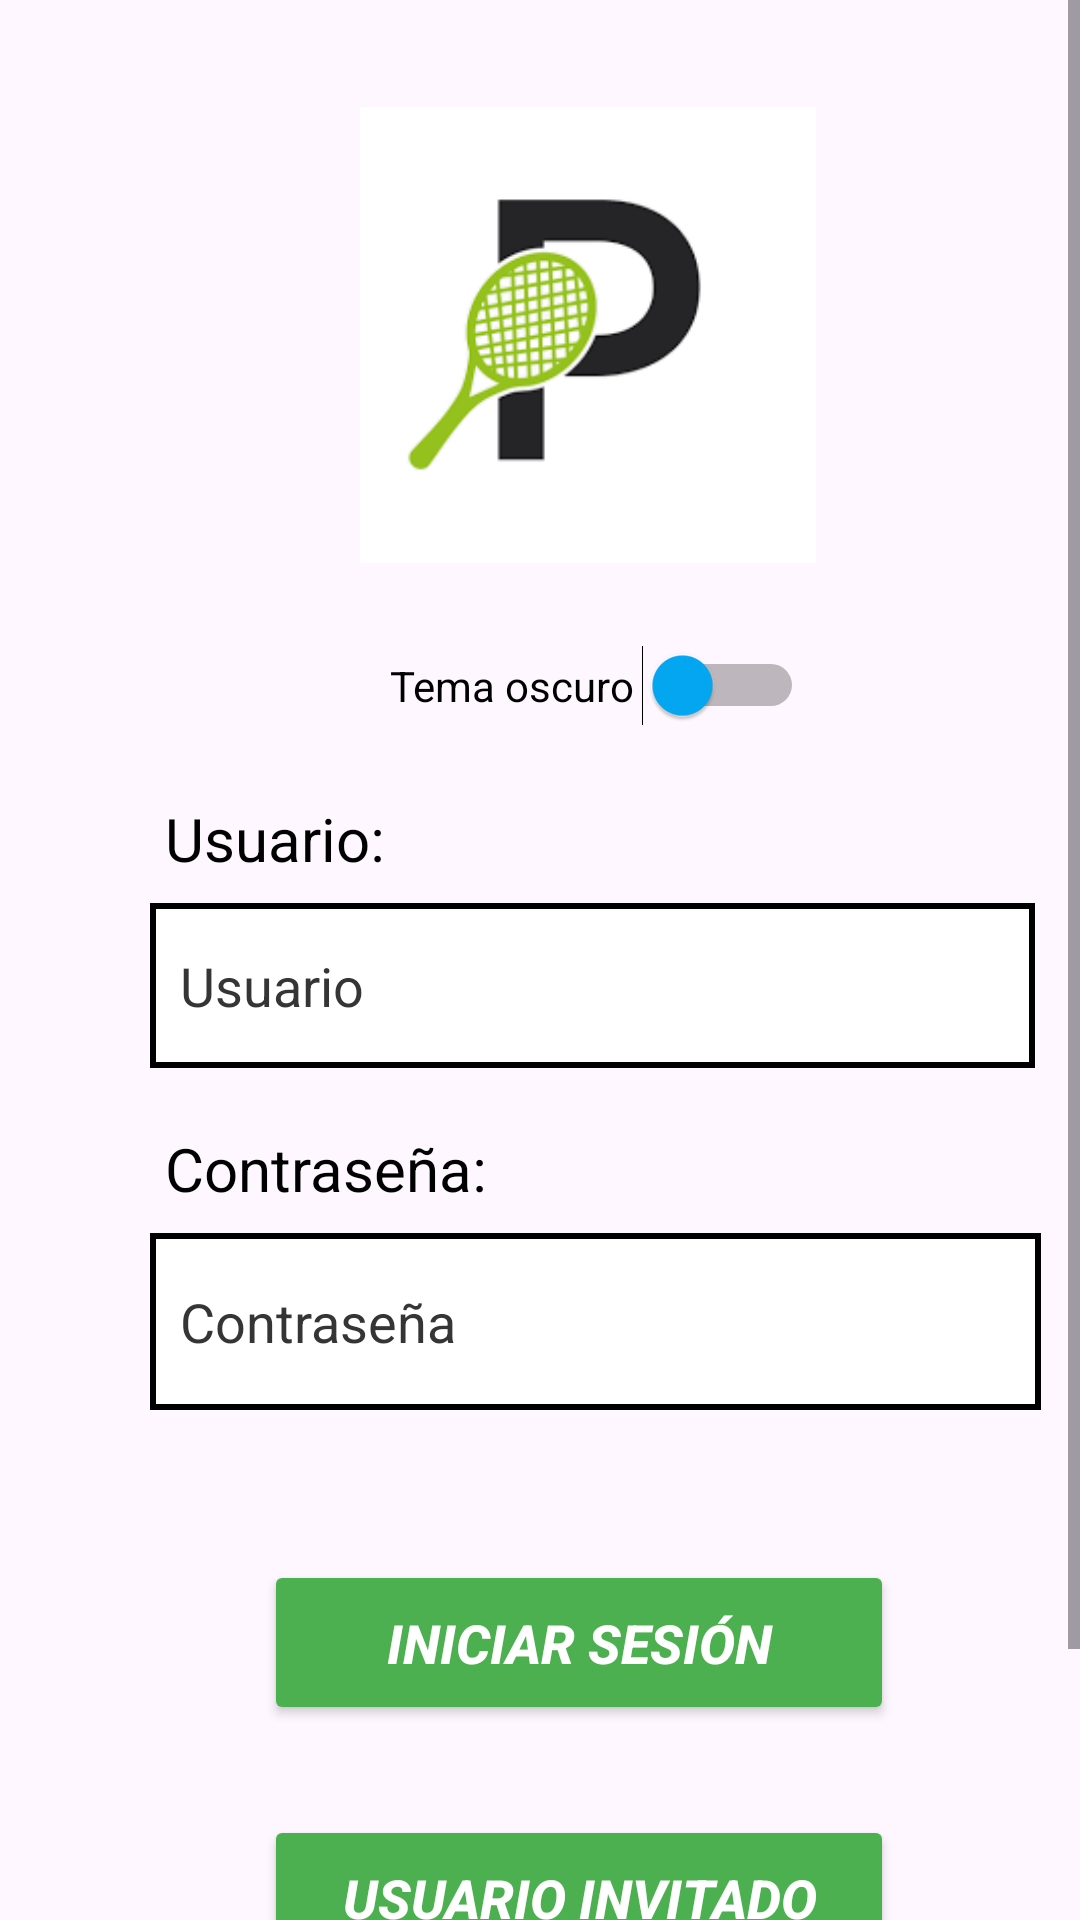

Produce the Android XML layout that renders to this screen, including the resource entries it uses.
<!-- AndroidManifest.xml: application theme Theme.Padinfo -->
<!-- res/layout/activity_main2.xml -->
<?xml version="1.0" encoding="utf-8"?>
<ScrollView xmlns:android="http://schemas.android.com/apk/res/android"
    xmlns:app="http://schemas.android.com/apk/res-auto"
    xmlns:tools="http://schemas.android.com/tools"
    android:id="@+id/main2"
    android:layout_width="match_parent"
    android:layout_height="match_parent"
    tools:context=".Activities.ActivityMain">

    <LinearLayout
        android:layout_width="match_parent"
        android:layout_height="wrap_content"
        android:orientation="vertical">

        <ImageView
            android:id="@+id/imgApp_login"
            android:layout_width="152dp"
            android:layout_height="159dp"
            android:layout_marginStart="120dp"
            android:layout_marginTop="32dp"
            android:src="@drawable/padinfo_logo" />

        <Switch
            android:id="@+id/swithTema_login"
            android:layout_width="148dp"
            android:layout_height="35dp"
            android:layout_marginStart="120dp"
            android:layout_marginTop="20dp"
            android:paddingStart="10dp"
            android:text="@string/tema"
            android:textColor="#000000"
            android:thumbTint="#03A9F4"
            android:trackTint="#000000"
            tools:ignore="RtlSymmetry,UseSwitchCompatOrMaterialXml" />

        <TextView
            android:layout_width="wrap_content"
            android:layout_height="35dp"
            android:layout_marginStart="50dp"
            android:layout_marginTop="20dp"
            android:paddingStart="5dp"
            android:textSize="20sp"
            android:text="@string/usuario"
            android:textColor="@color/black"
            tools:ignore="RtlSymmetry" />

        <EditText
            android:id="@+id/editTxtUsuario_login"
            android:layout_width="295dp"
            android:layout_height="55dp"
            android:layout_marginStart="50dp"
            android:background="@drawable/table_border"
            android:ems="10"
            android:hint="@string/usu"
            android:inputType="text"
            android:paddingStart="10dp"
            android:textColor="#000000"
            android:textColorHint="#353535"
            tools:ignore="RtlSymmetry" />

        <TextView
            android:layout_width="wrap_content"
            android:layout_height="35dp"
            android:layout_marginStart="50dp"
            android:layout_marginTop="20dp"
            android:paddingStart="5dp"
            android:textSize="20sp"
            android:text="@string/contrasenya"
            android:textColor="@color/black"
            tools:ignore="RtlSymmetry" />

        <EditText
            android:id="@+id/editTxtContrasenya_login"
            android:layout_width="297dp"
            android:layout_height="59dp"
            android:layout_marginStart="50dp"
            android:background="@drawable/table_border"
            android:ems="10"
            android:hint="@string/contra"
            android:inputType="textPassword"
            android:paddingStart="10dp"
            android:textColor="#000000"
            android:textColorHint="#353535"
            tools:ignore="RtlSymmetry" />

        <Button
            android:id="@+id/btnIniciarSesion"
            android:layout_width="210dp"
            android:layout_height="55dp"
            android:layout_marginStart="88dp"
            android:layout_marginTop="50dp"
            android:backgroundTint="#4CAF50"
            android:insetTop="0dp"
            android:insetBottom="0dp"
            android:text="@string/iniciarSesion"
            android:textColor="#FFFFFF"
            android:textSize="18sp"
            android:textStyle="bold|italic"
            app:cornerRadius="0dp" />

        <Button
            android:id="@+id/btnInicioInvitado"
            android:layout_width="210dp"
            android:layout_height="55dp"
            android:layout_marginStart="88dp"
            android:layout_marginTop="30dp"
            android:backgroundTint="#4CAF50"
            android:insetTop="0dp"
            android:insetBottom="0dp"
            android:text="@string/inicioUsuarioInvitado"
            android:textColor="#FFFFFF"
            android:textSize="18sp"
            android:textStyle="bold|italic"
            app:cornerRadius="0dp" />

        <Button
            android:id="@+id/btnRegistrarse"
            android:layout_width="210dp"
            android:layout_height="55dp"
            android:layout_marginStart="88dp"
            android:layout_marginTop="30dp"
            android:backgroundTint="#2196F3"
            android:insetTop="0dp"
            android:insetBottom="0dp"
            android:text="@string/registroUsuario"
            android:textColor="#FFFFFF"
            android:textSize="18sp"
            android:textStyle="bold|italic"
            app:cornerRadius="0dp" />


    </LinearLayout>
</ScrollView>
<!-- resources referenced by this layout -->
<resources>
  <color name="black">#000000</color>
  <!-- drawable padinfo_logo: png bitmap (drawable, 12123 bytes) -->
  <!-- drawable table_border (drawable) -->
  <?xml version="1.0" encoding="utf-8"?>
  <shape xmlns:android="http://schemas.android.com/apk/res/android"
          android:shape="rectangle">
              <solid android:color="#ffffff"/>
              <stroke android:width="2dp" android:color="@color/black"/>
  </shape>
  <string name="contra">Contraseña</string>
  <string name="contrasenya">Contraseña:</string>
  <string name="iniciarSesion">INICIAR SESIÓN</string>
  <string name="inicioUsuarioInvitado">USUARIO INVITADO</string>
  <string name="registroUsuario">REGISTRARSE</string>
  <string name="tema">Tema oscuro</string>
  <string name="usu">Usuario</string>
  <string name="usuario">Usuario:</string>
  <style name="Theme.Padinfo" parent="Base.Theme.Padinfo" />
  <style name="Base.Theme.Padinfo" parent="Theme.Material3.DayNight.NoActionBar">
          
          <item name="android:textColor">@color/black</item>
          <item name="android:textColorHint">@color/grey_hint</item>
          <item name="android:textColorHighlight">@color/red</item>
          
          
          <item name="colorPrimary">@color/green_normal</item>
          <item name="colorPrimaryVariant">@color/green_dark</item>
          <item name="colorOnPrimary">@color/white</item>
  
          
          <item name="colorSecondary">@color/teal_200</item>
          <item name="colorSecondaryVariant">@color/teal_700</item>
          <item name="colorOnSecondary">@color/black</item>
  
          
          <item name="android:statusBarColor" tools:targetAPI="l">?attr/colorPrimaryVariant</item>
  
          
      </style>
  <color name="grey_hint">#353535</color>
  <color name="red">#FF0000</color>
  <color name="green_normal">#044a42</color>
  <color name="green_dark">#062925</color>
  <color name="white">#FFFFFF</color>
  <color name="teal_200">#FF03DAC5</color>
  <color name="teal_700">#FF018786</color>
</resources>
